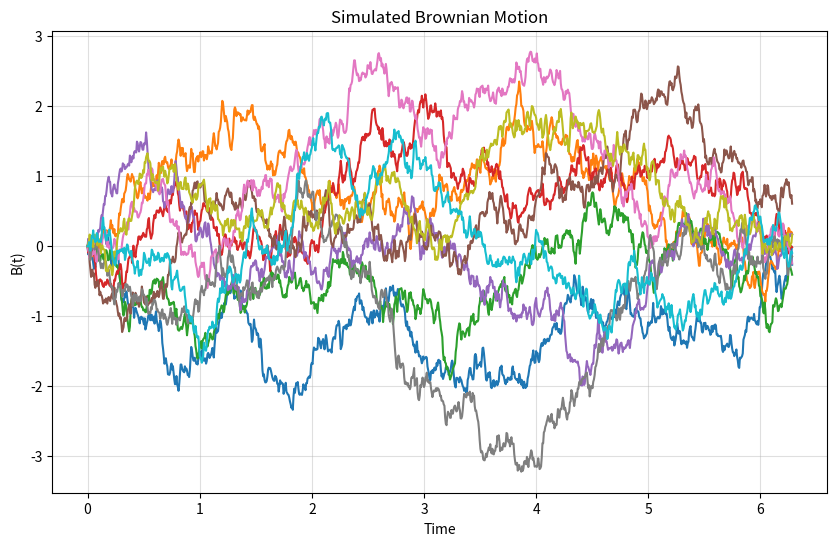

The script that saved this image:
import numpy as np
import matplotlib.pyplot as plt

# [redacted]

def simulate_brownian_motion(num_terms=1000, spread = 0.001, seed = 10):
    """Simulates Brownian motion using a random Fourier series.

    Args:
        num_terms (int): Number of terms in the Fourier series.
        spread (float): difference between the start and end point.
        seed (int): seed for the RNG. 

    Returns:
        numpy.ndarray: Time points and corresponding Brownian motion values.
    """
    t = np.linspace(0, 2 * np.pi, num_terms)
    
    rng = np.random.default_rng(seed)
    xi = rng.normal(0, 1, num_terms)  # Independent standard normal variables

    B_t = xi[0] * t / np.sqrt(2 * np.pi) * spread
    B_t += sum(np.sin(n * t / 2) * xi[n] / n for n in range(1, num_terms)) * 2 / np.sqrt(np.pi)

    return t, B_t 

plt.figure(figsize=(10, 6))

# Example usage
for _ in range(10):
    t, B_t = simulate_brownian_motion(num_terms=1000, spread = 0.1, seed = None)
    plt.plot(t, B_t)
    
plt.title("Simulated Brownian Motion")
plt.xlabel("Time")
plt.ylabel("B(t)")
plt.grid(alpha=0.4)
plt.show()

